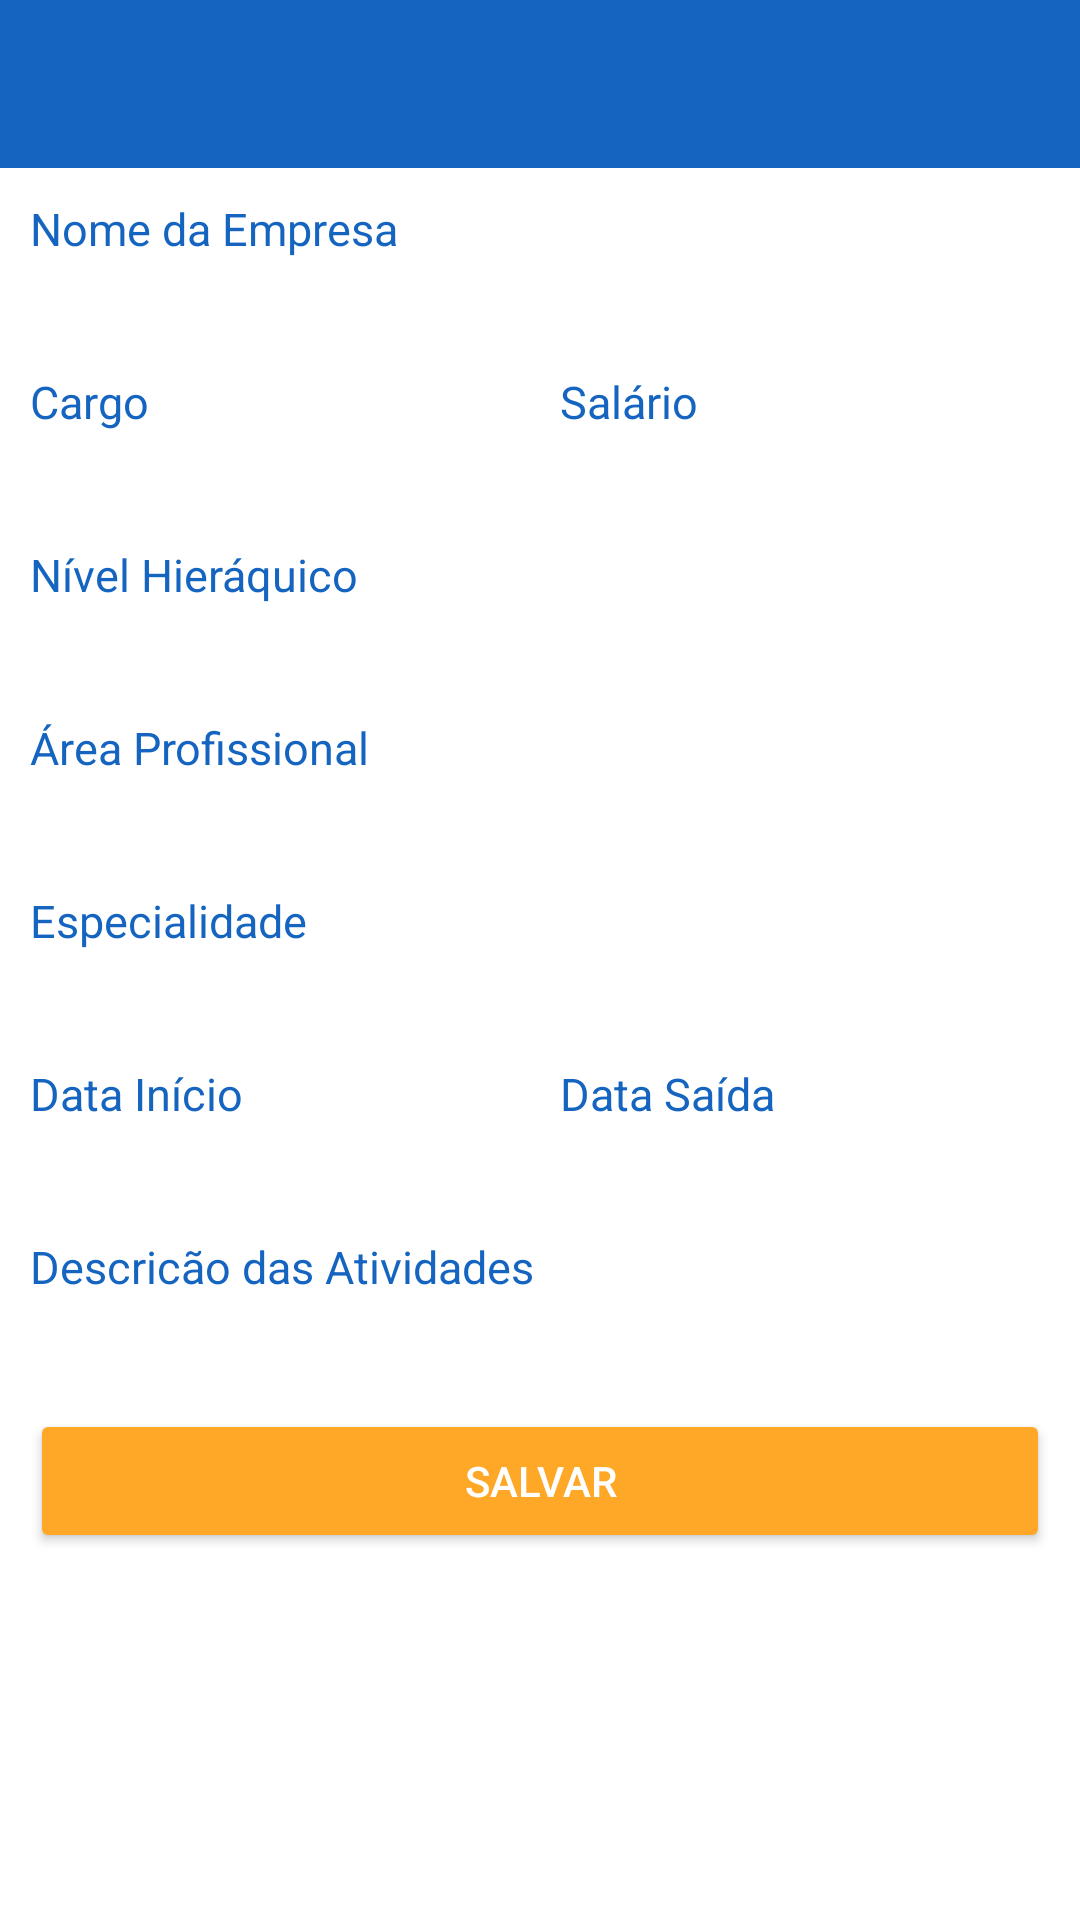

This screen was rendered from an Android layout file. Write that file and the resources it references.
<!-- AndroidManifest.xml: activity theme SemBarra -->
<!-- res/layout/activity_editar_experiencia.xml -->
<?xml version="1.0" encoding="utf-8"?>
<LinearLayout xmlns:android="http://schemas.android.com/apk/res/android"
    xmlns:tools="http://schemas.android.com/tools"
    android:id="@+id/activity_experiencia"
    android:layout_width="match_parent"
    android:layout_height="match_parent"
    android:orientation="vertical"
    tools:context="br.com.empregosal.activity.EditarExperienciaActivity">

    <include
        android:id="@id/toolbar"
        layout="@layout/toolbar" />

    <ScrollView
        android:layout_width="match_parent"
        android:layout_height="match_parent">

        <LinearLayout
            android:layout_width="match_parent"
            android:layout_height="wrap_content"
            android:orientation="vertical"
            android:padding="10dp">

            <TextView
                android:layout_width="match_parent"
                android:layout_height="wrap_content"
                android:text="Nome da Empresa"
                android:textColor="?attr/colorPrimary"
                android:textSize="15sp" />

            <EditText
                android:id="@+id/et_nome_empresa"
                android:layout_width="match_parent"
                android:layout_height="wrap_content"
                android:cursorVisible="true"
                android:ems="10"
                android:inputType="textCapSentences"
                android:textColor="@android:color/black"
                android:textColorHint="@color/cinza"
                android:textSize="15sp" />

            <TableLayout
                android:layout_width="match_parent"
                android:layout_height="match_parent">

                <TableRow
                    android:layout_width="match_parent"
                    android:layout_height="match_parent">

                    <TextView
                        android:layout_width="match_parent"
                        android:layout_height="wrap_content"
                        android:text="Cargo"
                        android:textColor="?attr/colorPrimary"
                        android:textSize="15sp" />

                    <TextView
                        android:layout_width="match_parent"
                        android:layout_height="wrap_content"
                        android:text="Salário"
                        android:textColor="?attr/colorPrimary"
                        android:textSize="15sp" />
                </TableRow>

                <TableRow
                    android:layout_width="match_parent"
                    android:layout_height="match_parent">

                    <EditText
                        android:id="@+id/et_cargo"
                        android:layout_width="match_parent"
                        android:layout_height="wrap_content"
                        android:cursorVisible="true"
                        android:ems="10"
                        android:inputType="textCapSentences"
                        android:textColor="@android:color/black"
                        android:textColorHint="@color/cinza"
                        android:textSize="15sp" />

                    <EditText
                        android:id="@+id/et_salario"
                        android:layout_width="match_parent"
                        android:layout_height="wrap_content"
                        android:ems="10"
                        android:inputType="textPersonName"
                        android:textColor="@android:color/black"
                        android:textColorHint="@color/cinza"
                        android:textSize="15sp" />

                </TableRow>
            </TableLayout>

            <TextView
                android:layout_width="match_parent"
                android:layout_height="wrap_content"
                android:text="Nível Hieráquico"
                android:textColor="?attr/colorPrimary"
                android:textSize="15sp" />

            <EditText
                android:id="@+id/et_nivel_hieraquico"
                android:layout_width="match_parent"
                android:layout_height="wrap_content"
                android:ems="10"
                android:inputType="textCapSentences"
                android:textColor="@android:color/black"
                android:textColorHint="@color/cinza"
                android:textSize="15sp" />

            <TextView
                android:layout_width="match_parent"
                android:layout_height="wrap_content"
                android:text="Área Profissional"
                android:textColor="?attr/colorPrimary"
                android:textSize="15sp" />

            <EditText
                android:id="@+id/et_area_profissional"
                android:layout_width="match_parent"
                android:layout_height="wrap_content"
                android:ems="10"
                android:inputType="textCapSentences"
                android:textColor="@android:color/black"
                android:textColorHint="@color/cinza"
                android:textSize="15sp" />

            <TextView
                android:layout_width="match_parent"
                android:layout_height="wrap_content"
                android:text="Especialidade"
                android:textColor="?attr/colorPrimary"
                android:textSize="15sp" />

            <EditText
                android:id="@+id/et_especialidade"
                android:layout_width="match_parent"
                android:layout_height="wrap_content"
                android:ems="10"
                android:inputType="textCapSentences"
                android:textColor="@android:color/black"
                android:textColorHint="@color/cinza"
                android:textSize="15sp" />

            <TableLayout
                android:layout_width="match_parent"
                android:layout_height="match_parent">

                <TableRow>

                    <TextView
                        android:id="@+id/textView9"
                        android:layout_width="match_parent"
                        android:layout_height="wrap_content"
                        android:text="Data Início"
                        android:textColor="?attr/colorPrimary"
                        android:textSize="15sp" />

                    <TextView
                        android:layout_width="match_parent"
                        android:layout_height="wrap_content"
                        android:text="Data Saída"
                        android:textColor="?attr/colorPrimary"
                        android:textSize="15sp" />

                </TableRow>

                <TableRow>

                    <EditText
                        android:id="@+id/et_data_inicio"
                        android:layout_width="match_parent"
                        android:layout_height="wrap_content"
                        android:ems="10"
                        android:inputType="textPersonName"
                        android:textColor="@android:color/black"
                        android:textColorHint="@color/cinza"
                        android:textSize="15sp" />

                    <EditText
                        android:id="@+id/et_data_saida"
                        android:layout_width="match_parent"
                        android:layout_height="wrap_content"
                        android:ems="10"
                        android:inputType="textPersonName"
                        android:textColor="@android:color/black"
                        android:textColorHint="@color/cinza"
                        android:textSize="15sp" />
                </TableRow>
            </TableLayout>

            <TextView
                android:layout_width="match_parent"
                android:layout_height="wrap_content"
                android:text="Descricão das Atividades"
                android:textColor="?attr/colorPrimary"
                android:textSize="15sp" />

            <EditText
                android:id="@+id/et_atividades"
                android:layout_width="match_parent"
                android:layout_height="wrap_content"
                android:ems="10"
                android:inputType="textCapSentences"
                android:textColor="@android:color/black"
                android:textColorHint="@color/cinza"
                android:textSize="15sp" />

            <Button
                android:id="@+id/bt_salvar_experiencia"
                android:layout_width="match_parent"
                android:layout_height="wrap_content"
                android:text="@string/bt_alterar_dados"
                android:theme="@style/botao_padrao" />
        </LinearLayout>
    </ScrollView>
</LinearLayout>
<!-- res/layout/toolbar.xml (included above) -->
<?xml version="1.0" encoding="utf-8"?>
<view xmlns:android="http://schemas.android.com/apk/res/android"
    xmlns:app="http://schemas.android.com/apk/res-auto"
    class="android.support.v7.widget.Toolbar"
    android:layout_width="match_parent"
    android:layout_height="wrap_content"
    android:background="@color/colorPrimary"
    app:popupTheme="@style/ThemeOverlay.AppCompat.Light" />
<!-- resources referenced by this layout -->
<resources>
  <color name="cinza">#939393</color>
  <color name="colorPrimary">#1565C0</color>
  <string name="bt_alterar_dados">Salvar</string>
  <style name="botao_padrao" parent="Theme.AppCompat.Light">
          <item name="colorButtonNormal">@color/colorSecundary</item>
          <item name="colorControlHighlight">@color/colorPrimary</item>
          <item name="android:textColor">@android:color/white</item>
      </style>
  <style name="SemBarra" parent="Theme.AppCompat.NoActionBar">
          
          <item name="android:windowBackground">@android:color/white</item>
          <item name="android:itemBackground">@android:color/white</item>
          <item name="colorPrimary">@color/colorPrimary</item>
          <item name="colorPrimaryDark">@color/colorPrimaryDark</item>
          <item name="colorAccent">@color/colorSecundary</item>
      </style>
  <color name="colorSecundary">#FFA726</color>
  <color name="colorPrimaryDark">#303F9F</color>
</resources>
